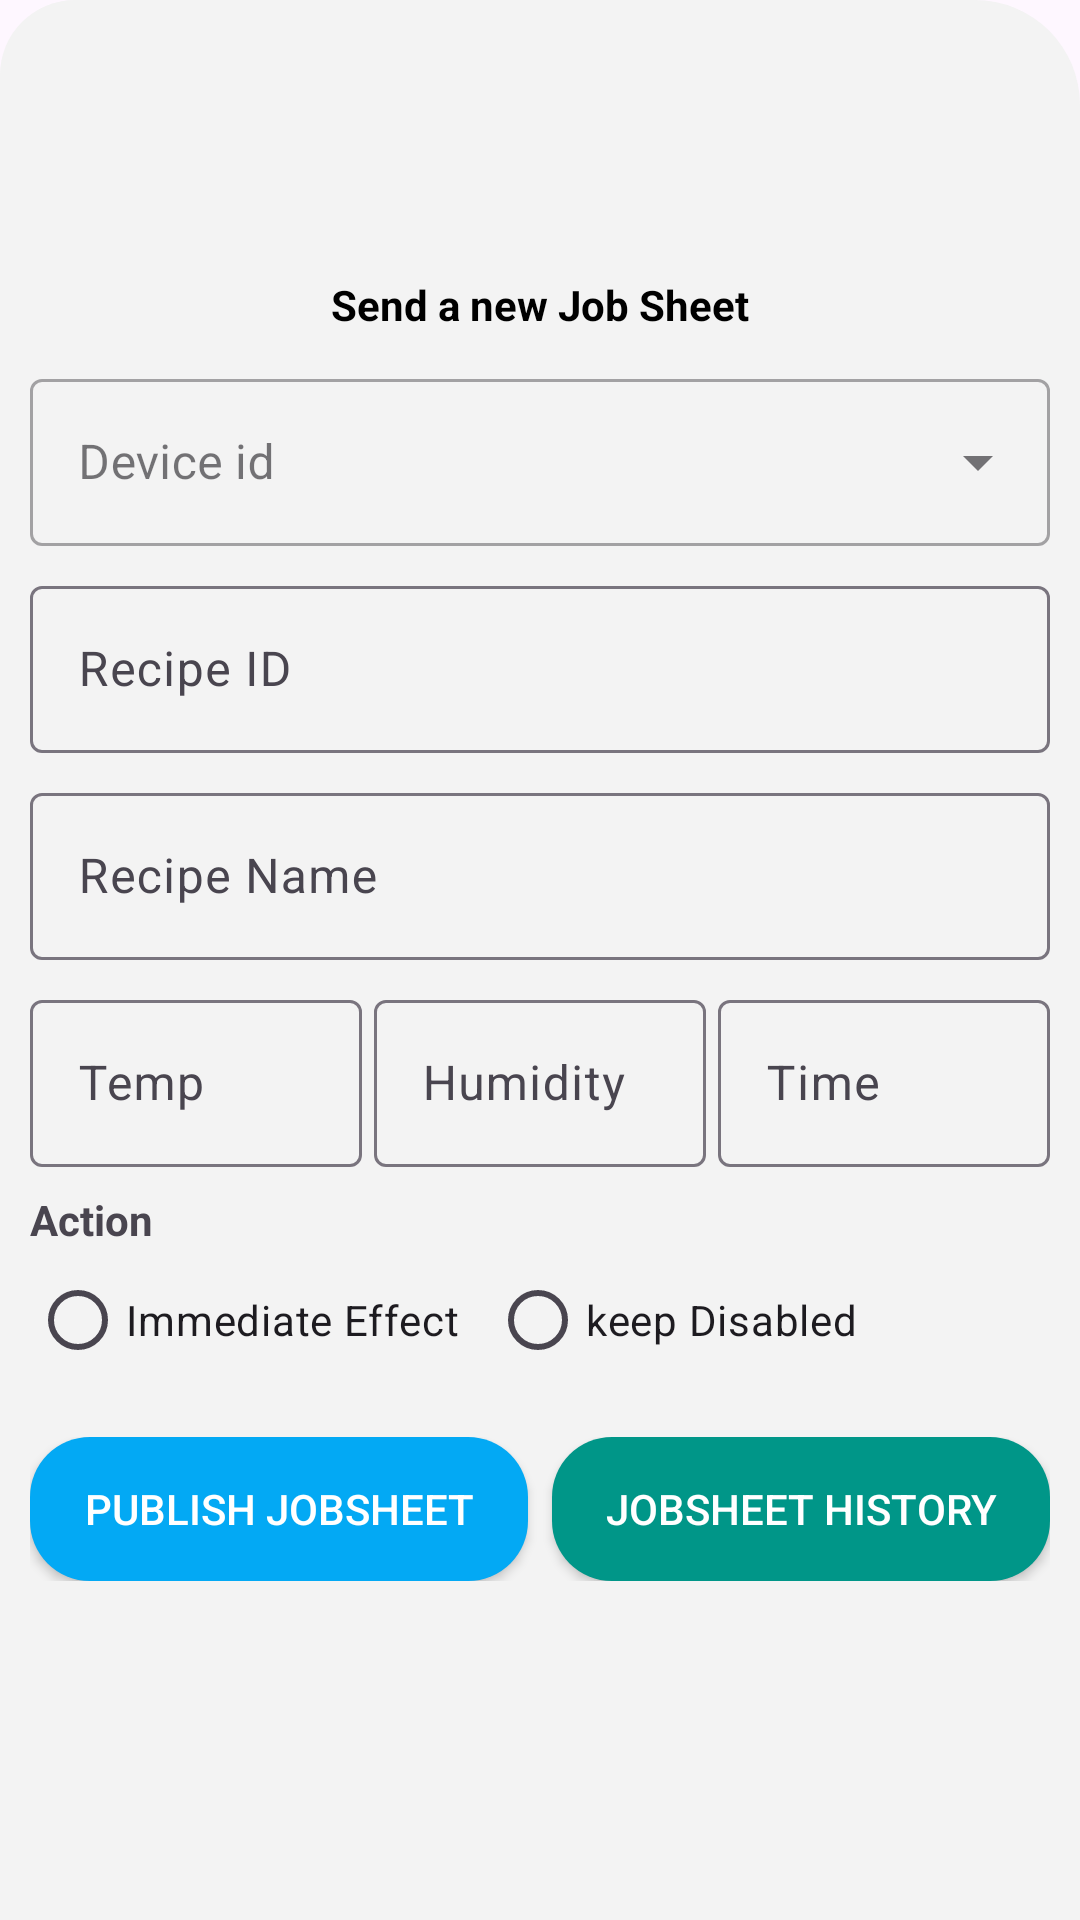

Here is an Android app screen rendered from its layout file. Give the layout XML and the strings, colors and styles it references.
<!-- AndroidManifest.xml: application theme Theme.ThinkfinityDryer -->
<!-- res/layout/bottom_sheet_edit_job.xml -->
<?xml version="1.0" encoding="utf-8"?>
<LinearLayout xmlns:android="http://schemas.android.com/apk/res/android"
    xmlns:tools="http://schemas.android.com/tools"
    android:layout_width="match_parent"
    android:layout_height="wrap_content"
    android:background="@drawable/top_curved"
    android:gravity="center_horizontal"
    android:orientation="vertical">

    <LinearLayout
        android:layout_width="match_parent"
        android:layout_height="wrap_content"
        android:layout_margin="10dp"
        android:orientation="vertical"
        tools:ignore="UselessParent">
        <ImageView
            android:layout_width="70dp"
            android:layout_height="70dp"
            android:layout_gravity="center_horizontal"
            android:layout_marginVertical="5dp"
            android:contentDescription="@string/jobsheet_history"
            android:src="@drawable/job_sheets" />

        <TextView
            android:id="@+id/tv_title"
            android:layout_width="wrap_content"
            android:layout_height="wrap_content"
            android:layout_marginBottom="10dp"
            android:layout_marginTop="2dp"
            android:text="Send a new Job Sheet"
            android:layout_gravity="center_horizontal"
            android:textColor="@color/black"
            android:textStyle="bold" />

        <com.google.android.material.textfield.TextInputLayout
            android:id="@+id/dropdown"
            style="@style/Widget.MaterialComponents.TextInputLayout.OutlinedBox.ExposedDropdownMenu"
            android:layout_width="match_parent"
            android:layout_height="wrap_content"
            android:hint="Device id">

            <androidx.appcompat.widget.AppCompatAutoCompleteTextView
                android:id="@+id/customerTextView"
                android:layout_width="match_parent"
                android:layout_height="wrap_content"
                android:clickable="true"
                tools:ignore="KeyboardInaccessibleWidget" />
        </com.google.android.material.textfield.TextInputLayout>

        <com.google.android.material.textfield.TextInputLayout
            android:layout_width="match_parent"
            android:layout_height="wrap_content"
            android:layout_marginTop="8dp"
            android:hint="Recipe ID">

            <com.google.android.material.textfield.TextInputEditText
                android:id="@+id/et_recipe_id"
                android:layout_width="match_parent"
                android:layout_height="wrap_content"
                android:enabled="true" />
        </com.google.android.material.textfield.TextInputLayout>

        <com.google.android.material.textfield.TextInputLayout
            android:layout_width="match_parent"
            android:layout_height="wrap_content"
            android:layout_marginTop="8dp"
            android:hint="Recipe Name">

            <com.google.android.material.textfield.TextInputEditText
                android:id="@+id/et_recipe_name"
                android:layout_width="match_parent"
                android:layout_height="wrap_content" />
        </com.google.android.material.textfield.TextInputLayout>

        <LinearLayout
            android:layout_width="match_parent"
            android:layout_height="wrap_content"
            android:layout_marginTop="8dp"
            android:orientation="horizontal"
            android:weightSum="3">

            <com.google.android.material.textfield.TextInputLayout
                android:layout_width="0dp"
                android:layout_height="wrap_content"
                android:layout_marginEnd="4dp"
                android:layout_weight="1"
                android:hint="Temp">

                <com.google.android.material.textfield.TextInputEditText
                    android:id="@+id/et_temperature"
                    android:inputType="numberDecimal"
                    android:layout_width="match_parent"
                    android:layout_height="wrap_content" />
            </com.google.android.material.textfield.TextInputLayout>

            <com.google.android.material.textfield.TextInputLayout
                android:layout_width="0dp"
                android:layout_height="wrap_content"
                android:layout_marginEnd="4dp"
                android:layout_weight="1"
                android:hint="Humidity">

                <com.google.android.material.textfield.TextInputEditText
                    android:id="@+id/et_humidity"
                    android:inputType="number"
                    android:layout_width="match_parent"
                    android:layout_height="wrap_content" />
            </com.google.android.material.textfield.TextInputLayout>

            <com.google.android.material.textfield.TextInputLayout
                android:layout_width="0dp"
                android:layout_height="wrap_content"
                android:layout_weight="1"
                android:hint="Time">

                <com.google.android.material.textfield.TextInputEditText
                    android:id="@+id/et_time"
                    android:layout_width="match_parent"
                    android:inputType="numberDecimal"
                    android:layout_height="wrap_content" />
            </com.google.android.material.textfield.TextInputLayout>

        </LinearLayout>

        <TextView
            android:layout_width="match_parent"
            android:layout_height="wrap_content"
            android:layout_marginTop="8dp"
            android:text="Action"
            android:textStyle="bold" />

        <RadioGroup
            android:id="@+id/rg_action"
            android:layout_width="match_parent"
            android:layout_height="wrap_content"
            android:layout_marginTop="0dp"
            android:orientation="horizontal">

            <RadioButton
                android:id="@+id/rb_action_yes"
                android:layout_width="wrap_content"
                android:layout_height="wrap_content"
                android:layout_marginEnd="10dp"
                android:text="Immediate Effect" />

            <RadioButton
                android:id="@+id/rb_action_no"
                android:layout_width="wrap_content"
                android:layout_height="wrap_content"
                android:text="keep Disabled" />
        </RadioGroup>

        <LinearLayout
            android:layout_width="match_parent"
            android:layout_height="wrap_content"
            android:layout_marginTop="15dp"
            android:layout_marginBottom="15dp"
            android:orientation="horizontal"
            android:weightSum="2">

            <androidx.appcompat.widget.AppCompatButton
                android:id="@+id/btn_save"
                android:layout_width="0dp"
                android:layout_height="wrap_content"
                android:layout_marginEnd="4dp"
                android:layout_weight="1"
                android:background="@drawable/rounded_button_round"
                android:backgroundTint="#03A9F4"
                android:text="Publish Jobsheet"
                android:textColor="#ffffff" />

            <androidx.appcompat.widget.AppCompatButton
                android:id="@+id/btn_history"
                android:layout_width="0dp"
                android:layout_height="wrap_content"
                android:layout_marginStart="4dp"
                android:layout_weight="1"
                android:background="@drawable/rounded_button_round"
                android:backgroundTint="#009688"
                android:text="Jobsheet History"
                android:textColor="#ffffff" />

        </LinearLayout>
    </LinearLayout>

</LinearLayout>
<!-- resources referenced by this layout -->
<resources>
  <color name="black">#FF000000</color>
  <!-- drawable rounded_button_round (drawable) -->
  <?xml version="1.0" encoding="utf-8"?>
  <shape android:shape="rectangle"
      xmlns:android="http://schemas.android.com/apk/res/android">
      <corners android:radius="20dp"/>
      <solid android:color="#03A9F4"/>
  </shape>
  <!-- drawable top_curved (drawable) -->
  <?xml version="1.0" encoding="utf-8"?>
  <shape android:shape="rectangle"
      xmlns:android="http://schemas.android.com/apk/res/android">
      <corners android:topRightRadius="35dp" android:topLeftRadius="25dp"/>
      <solid android:color="#F3F3F3" />
  </shape>
  <string name="jobsheet_history">Jobsheet history</string>
  <style name="Theme.ThinkfinityDryer" parent="Base.Theme.ThinkfinityDryer" />
  <style name="Base.Theme.ThinkfinityDryer" parent="Theme.Material3.DayNight.NoActionBar">
          
          
      </style>
</resources>
